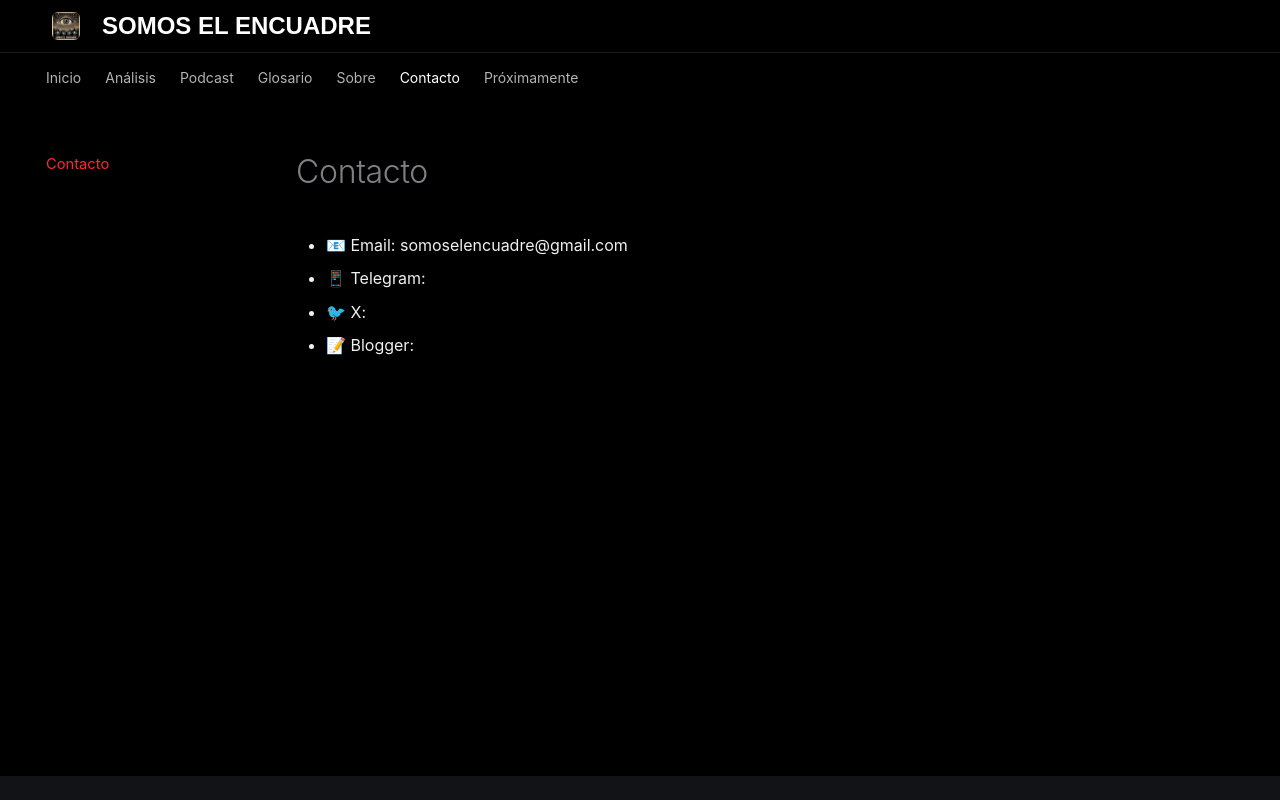

repository: keizdespania/LofiProducer-Limpio · page: contacto/index.html · generator: mkdocs

# Contacto

- 📧 Email: somoselencuadre@gmail.com
- 📱 Telegram: [@elencuadre](https://t.me/elencuadre)
- 🐦 X: [@elencuadre](https://x.com/elencuadre)
- 📝 Blogger: [somoselencuadre.blogspot.com](https://somoselencuadre.blogspot.com)
